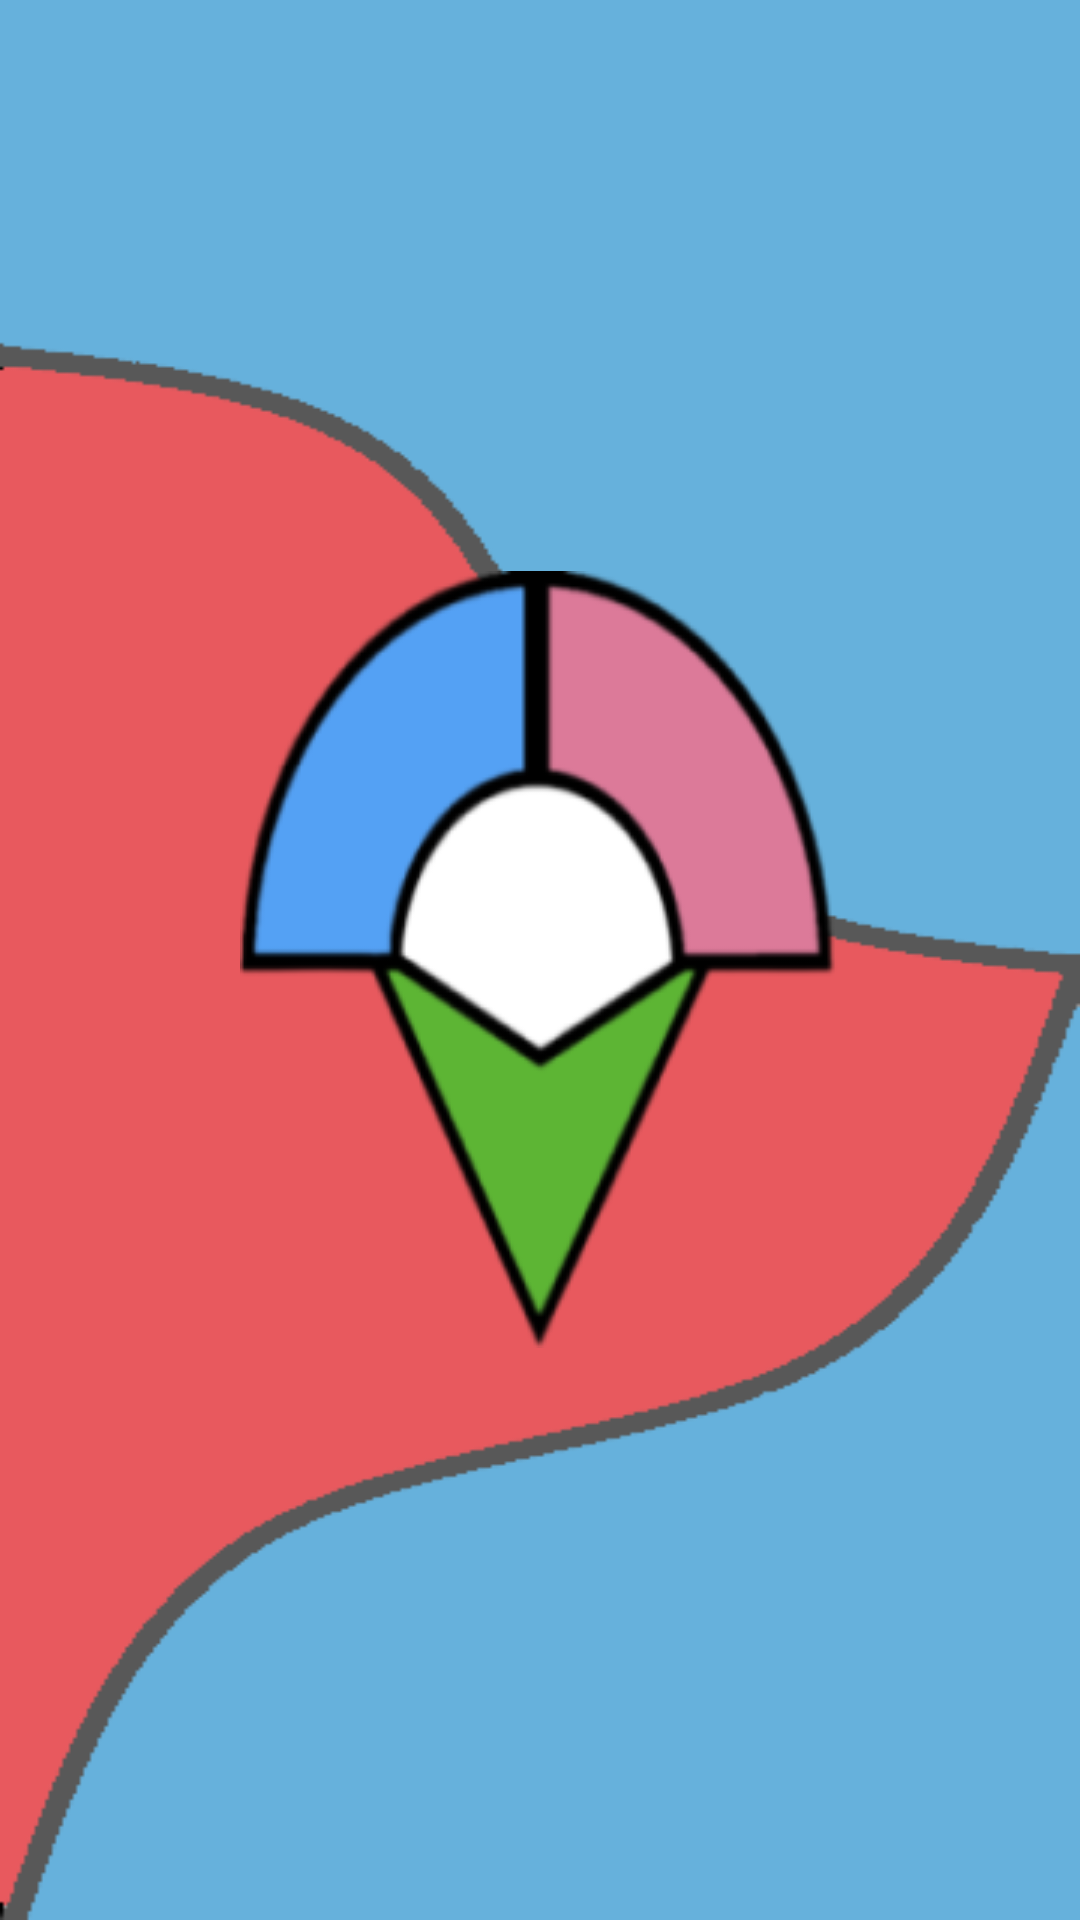

This screen was rendered from an Android layout file. Write that file and the resources it references.
<!-- AndroidManifest.xml: application theme Theme.ResTinder -->
<!-- res/layout/loading.xml -->
<?xml version="1.0" encoding="utf-8"?>
<LinearLayout
    xmlns:android="http://schemas.android.com/apk/res/android"
    xmlns:app="http://schemas.android.com/apk/res-auto"
    xmlns:tools="http://schemas.android.com/tools"
    android:layout_width="match_parent"
    android:layout_height="match_parent"
    android:background="@drawable/login"
    android:orientation="vertical"
    android:weightSum="2.1"
    tools:context=".MainActivity">

    <Space
        android:layout_width="wrap_content"
        android:layout_height="wrap_content"
        android:layout_weight="1">
    </Space>

    <TextView
        android:layout_width="wrap_content"
        android:layout_height="wrap_content"
        android:layout_gravity="center"
        android:background="@drawable/logotipo_nobg_resize"
        android:layout_weight="0.1">
    </TextView>

    <Space
        android:layout_width="wrap_content"
        android:layout_height="wrap_content"
        android:layout_weight="1">
    </Space>
</LinearLayout>
<!-- resources referenced by this layout -->
<resources>
  <!-- drawable login: png bitmap (drawable, 6444 bytes) -->
  <!-- drawable logotipo_nobg_resize: png bitmap (drawable, 22449 bytes) -->
  <style name="Theme.ResTinder" parent="Theme.MaterialComponents.DayNight.DarkActionBar">
          
          <item name="colorPrimary">@color/purple_500</item>
          <item name="colorPrimaryVariant">@color/purple_700</item>
          <item name="colorOnPrimary">@color/white</item>
          
          <item name="colorSecondary">@color/teal_200</item>
          <item name="colorSecondaryVariant">@color/teal_700</item>
          <item name="colorOnSecondary">@color/black</item>
          
          <item name="android:statusBarColor" tools:targetApi="l">?attr/colorSecondary</item>
          
  
      </style>
  <color name="purple_500">#FF6200EE</color>
  <color name="purple_700">#FF3700B3</color>
  <color name="white">#FFFFFFFF</color>
  <color name="teal_200">#FF03DAC5</color>
  <color name="teal_700">#FF018786</color>
  <color name="black">#FF000000</color>
</resources>
